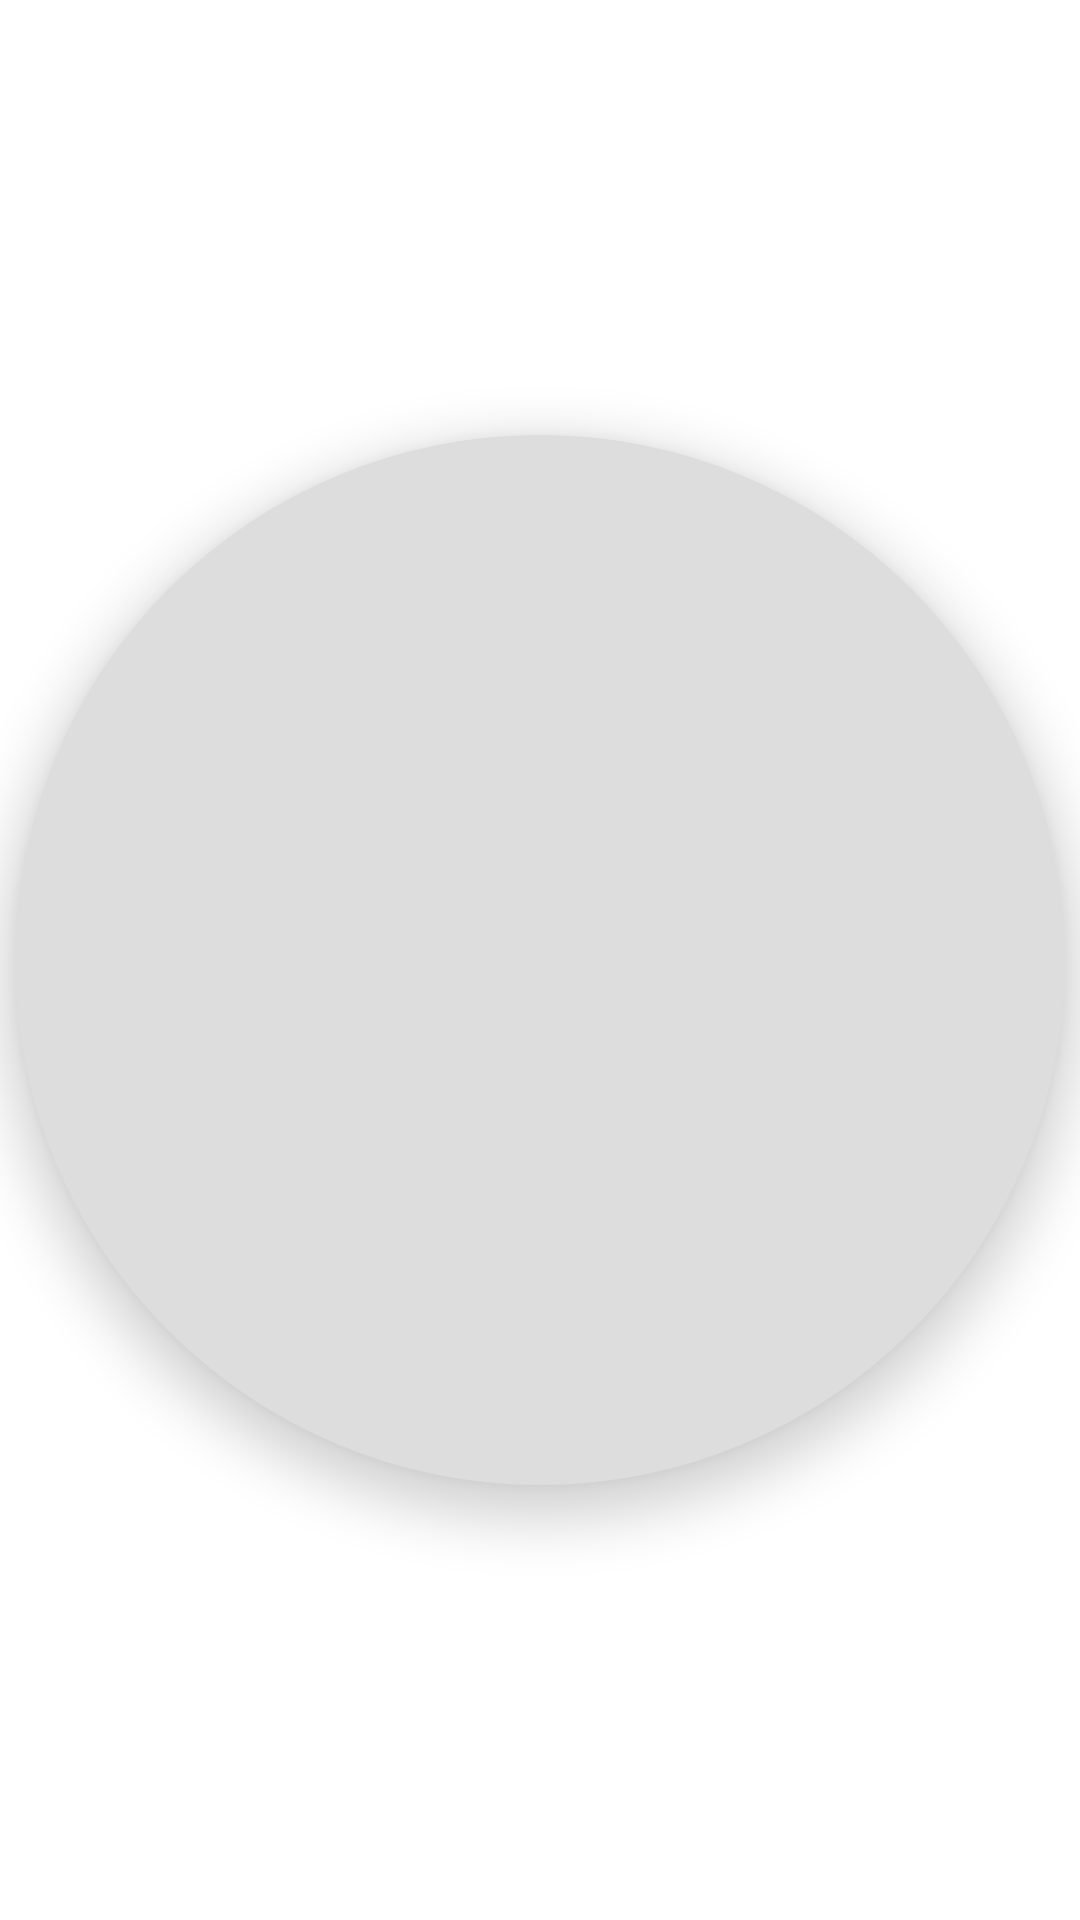

Android layout source for this screen:
<!-- AndroidManifest.xml: application theme Theme.SensMove -->
<!-- res/layout/data_placeholder_layout.xml -->
<?xml version="1.0" encoding="utf-8"?>
<LinearLayout xmlns:android="http://schemas.android.com/apk/res/android"
    android:layout_width="match_parent"
    android:layout_height="match_parent"
    android:gravity="center_horizontal"
    android:layout_gravity="center_vertical"
    >

    <View
        android:gravity="center"
        android:id="@+id/thumbnail"
        android:layout_width="350dp"
        android:layout_height="350dp"
        android:layout_gravity="center_vertical"
        android:background="@drawable/round"
        android:backgroundTint="@color/grey"
        android:elevation="10dp"
        android:orientation="vertical"
        android:padding="10dp" />

</LinearLayout>
<!-- resources referenced by this layout -->
<resources>
  <color name="grey">#dddddd</color>
  <!-- drawable round (drawable) -->
  <?xml version="1.0" encoding="utf-8"?>
  <shape xmlns:android="http://schemas.android.com/apk/res/android"
      android:shape="rectangle">
      <corners android:radius="500dp" />
      <solid android:color="@color/purple_200" />
      <padding android:left="15dp" android:top="15dp" android:right="15dp" android:bottom="15dp" />
  </shape>
  <style name="Theme.SensMove" parent="Theme.MaterialComponents.Light.NoActionBar">
          
          <item name="colorPrimary">@color/purple_500</item>
          <item name="colorPrimaryVariant">@color/purple_700</item>
          <item name="colorOnPrimary">@color/white</item>
          
          <item name="colorSecondary">@color/teal_200</item>
          <item name="colorSecondaryVariant">@color/teal_700</item>
          <item name="colorOnSecondary">@color/black</item>
          
          <item name="android:statusBarColor">?attr/colorPrimaryVariant</item>
          
      </style>
  <color name="purple_200">#202020</color>
  <color name="purple_500">#202020</color>
  <color name="purple_700">#202020</color>
  <color name="white">#FFFFFFFF</color>
  <color name="teal_200">#202020</color>
  <color name="teal_700">#202020</color>
  <color name="black">#FF000000</color>
</resources>
